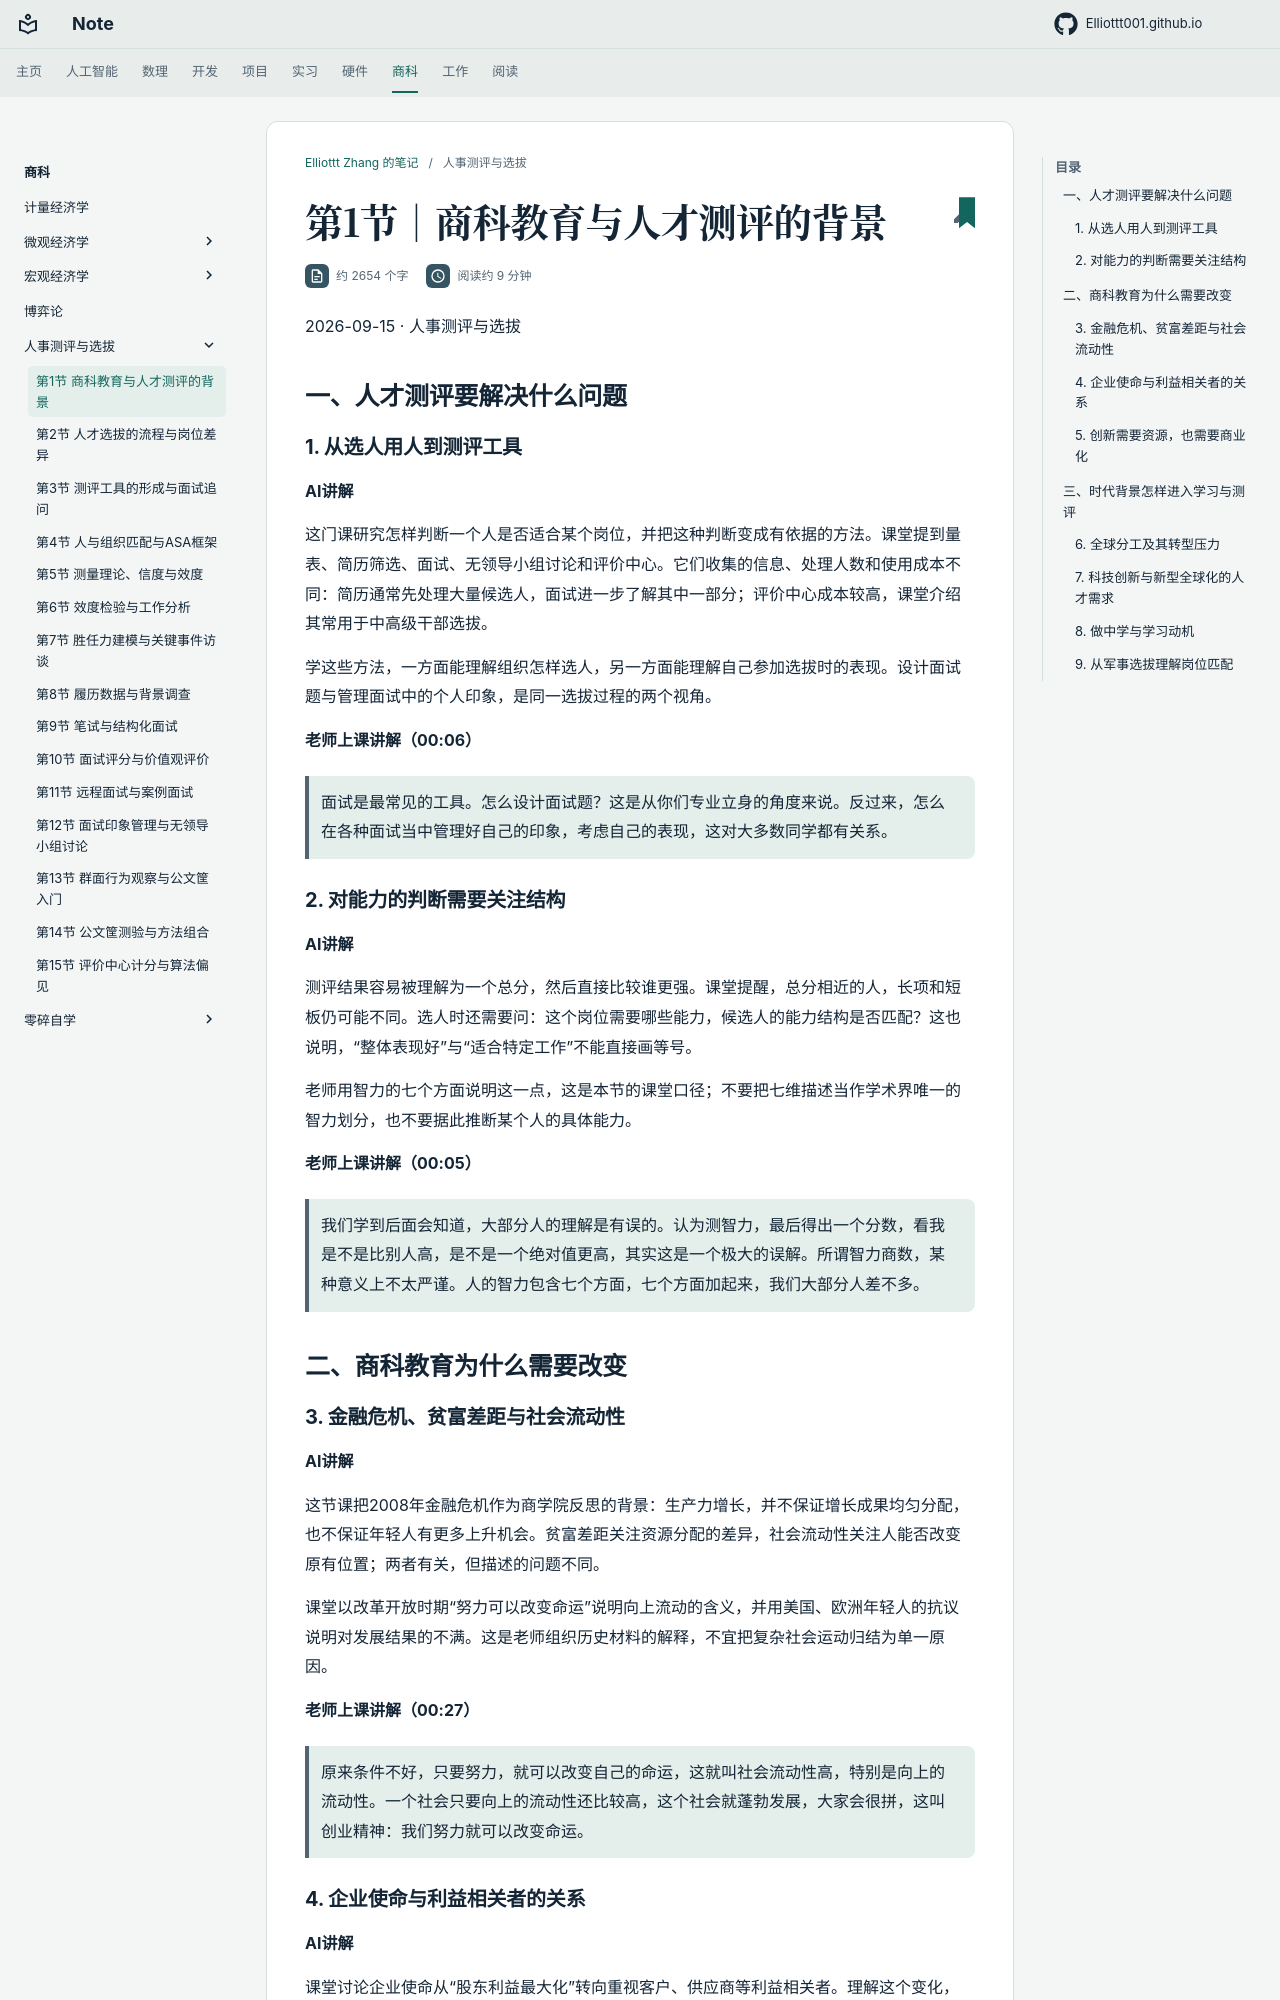

repository: Elliottt001/Elliottt001.github.io · page: FINANCE/personnel-assessment/2026-09-15/index.html · generator: mkdocs

# 第1节｜商科教育与人才测评的背景

2026-09-15 · 人事测评与选拔

## 一、人才测评要解决什么问题

### 1. 从选人用人到测评工具

**AI讲解**

这门课研究怎样判断一个人是否适合某个岗位，并把这种判断变成有依据的方法。课堂提到量表、简历筛选、面试、无领导小组讨论和评价中心。它们收集的信息、处理人数和使用成本不同：简历通常先处理大量候选人，面试进一步了解其中一部分；评价中心成本较高，课堂介绍其常用于中高级干部选拔。

学这些方法，一方面能理解组织怎样选人，另一方面能理解自己参加选拔时的表现。设计面试题与管理面试中的个人印象，是同一选拔过程的两个视角。

**老师上课讲解（00:06）**

> 面试是最常见的工具。怎么设计面试题？这是从你们专业立身的角度来说。反过来，怎么在各种面试当中管理好自己的印象，考虑自己的表现，这对大多数同学都有关系。

### 2. 对能力的判断需要关注结构

**AI讲解**

测评结果容易被理解为一个总分，然后直接比较谁更强。课堂提醒，总分相近的人，长项和短板仍可能不同。选人时还需要问：这个岗位需要哪些能力，候选人的能力结构是否匹配？这也说明，“整体表现好”与“适合特定工作”不能直接画等号。

老师用智力的七个方面说明这一点，这是本节的课堂口径；不要把七维描述当作学术界唯一的智力划分，也不要据此推断某个人的具体能力。

**老师上课讲解（00:05）**

> 我们学到后面会知道，大部分人的理解是有误的。认为测智力，最后得出一个分数，看我是不是比别人高，是不是一个绝对值更高，其实这是一个极大的误解。所谓智力商数，某种意义上不太严谨。人的智力包含七个方面，七个方面加起来，我们大部分人差不多。

## 二、商科教育为什么需要改变

### 3. 金融危机、贫富差距与社会流动性

**AI讲解**

这节课把2008年金融危机作为商学院反思的背景：生产力增长，并不保证增长成果均匀分配，也不保证年轻人有更多上升机会。贫富差距关注资源分配的差异，社会流动性关注人能否改变原有位置；两者有关，但描述的问题不同。

课堂以改革开放时期“努力可以改变命运”说明向上流动的含义，并用美国、欧洲年轻人的抗议说明对发展结果的不满。这是老师组织历史材料的解释，不宜把复杂社会运动归结为单一原因。

**老师上课讲解（00:27）**

> 原来条件不好，只要努力，就可以改变自己的命运，这就叫社会流动性高，特别是向上的流动性。一个社会只要向上的流动性还比较高，这个社会就蓬勃发展，大家会很拼，这叫创业精神：我们努力就可以改变命运。
